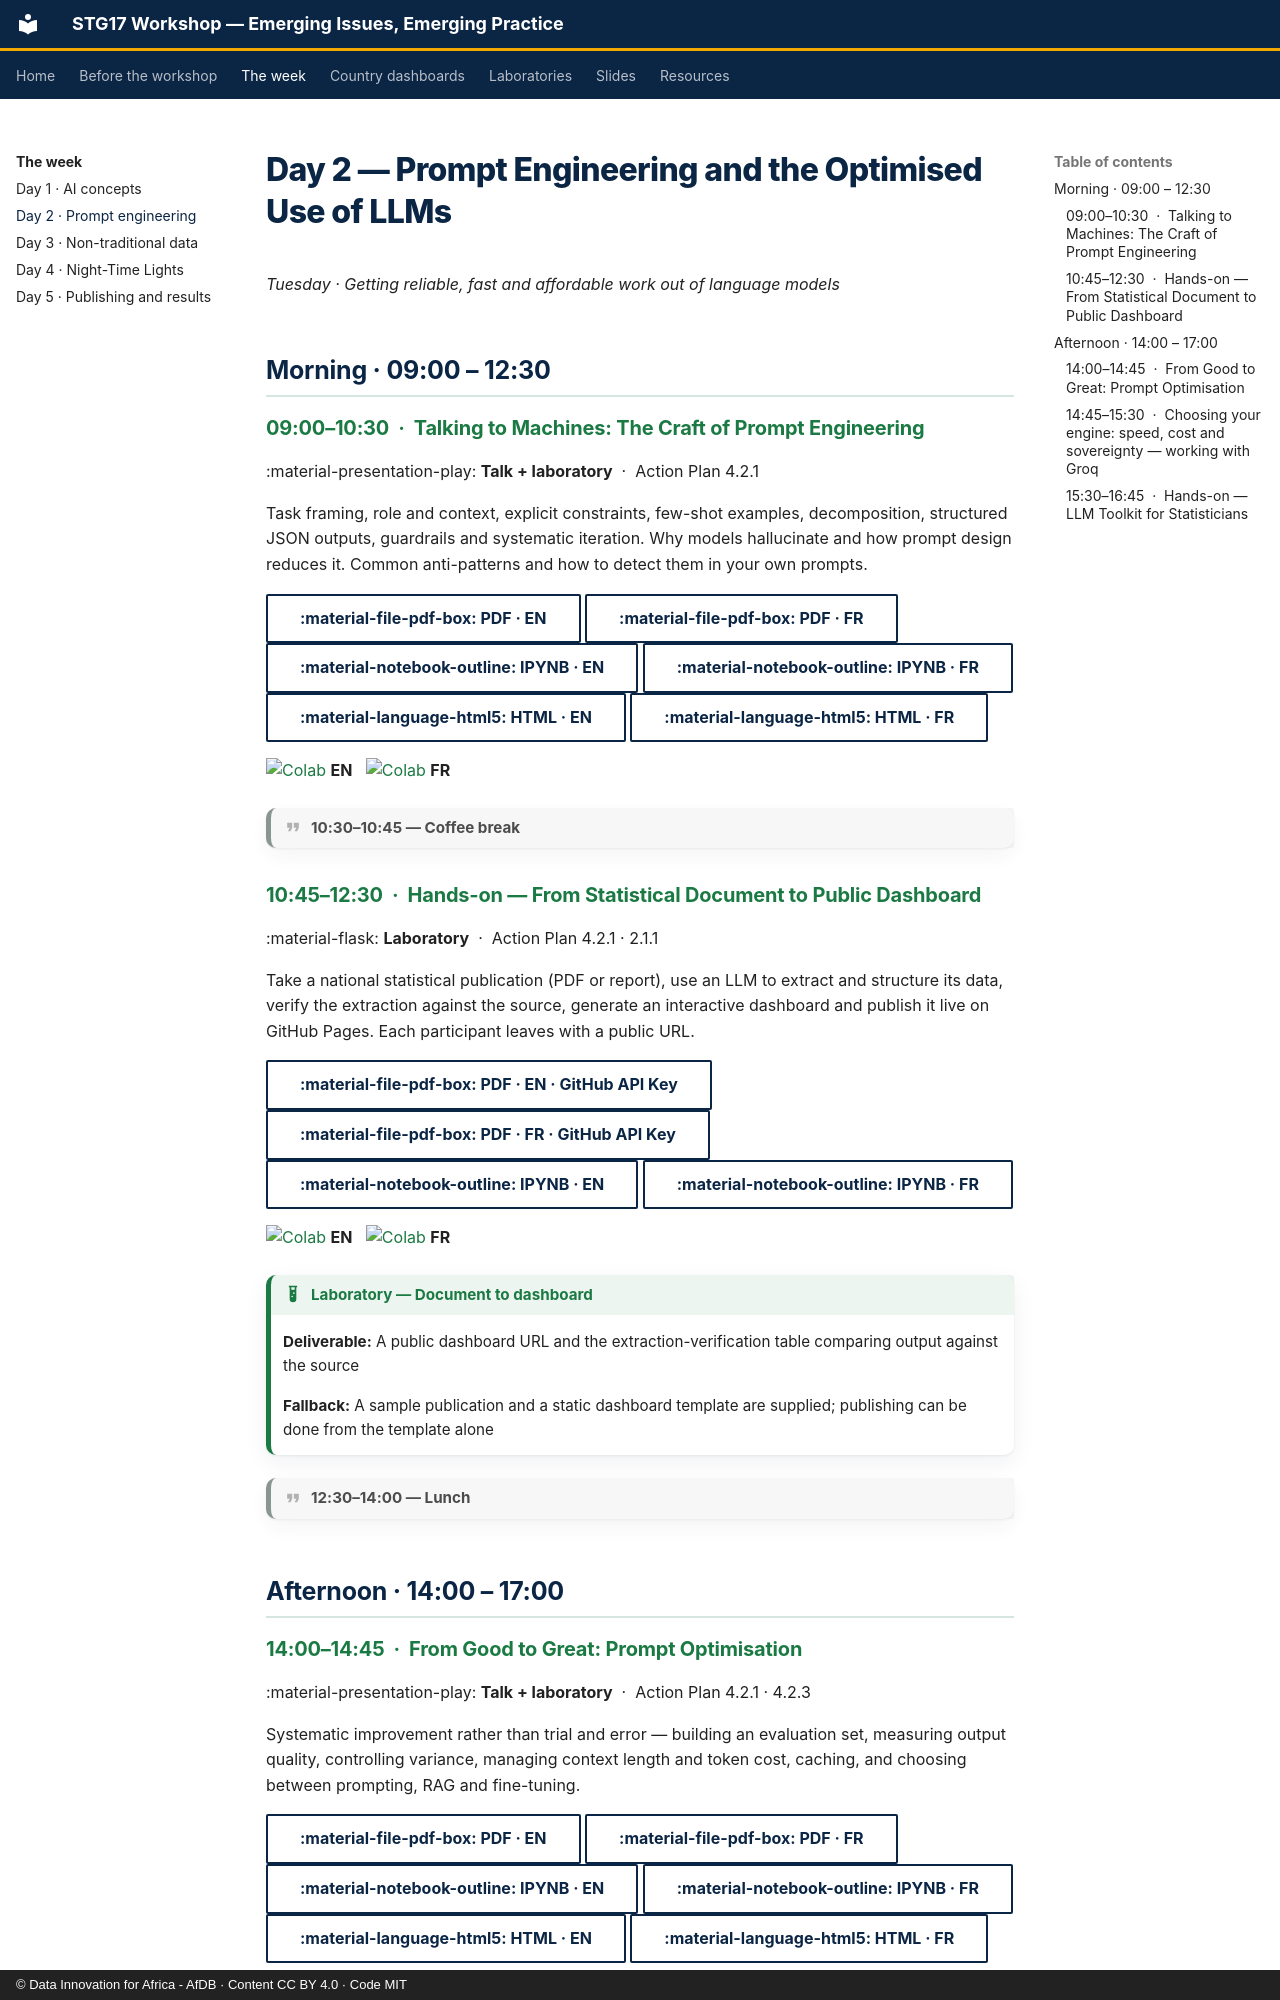

repository: datainnov4africa-web/stg17-workshop · page: day2/index.html · generator: mkdocs · copyright: © Data Innovation for Africa - AfDB · Content CC BY 4.0 · Code MIT

<!-- GENERATED from config/agenda.yml by tools/build_site.py. Do not edit. -->

# Day 2 — Prompt Engineering and the Optimised Use of LLMs

*Tuesday · Getting reliable, fast and affordable work out of language models*

## Morning · 09:00 – 12:30

### 09:00–10:30 &nbsp;·&nbsp; Talking to Machines: The Craft of Prompt Engineering

:material-presentation-play: **Talk + laboratory** &nbsp;·&nbsp; Action Plan 4.2.1

Task framing, role and context, explicit constraints, few-shot examples, decomposition, structured JSON outputs, guardrails and systematic iteration. Why models hallucinate and how prompt design reduces it. Common anti-patterns and how to detect them in your own prompts.

[:material-file-pdf-box: PDF · EN](../downloads/Day2/0900_talking-to-machines_EN.pdf){ .md-button } [:material-file-pdf-box: PDF · FR](../downloads/Day2/0900_talking-to-machines_FR.pdf){ .md-button } [:material-notebook-outline: IPYNB · EN](../downloads/Day2/0900_talking-to-machines_EN.ipynb){ .md-button } [:material-notebook-outline: IPYNB · FR](../downloads/Day2/0900_talking-to-machines_FR.ipynb){ .md-button } [:material-language-html5: HTML · EN](../downloads/Day2/0900_talking-to-machines_EN.html){ .md-button } [:material-language-html5: HTML · FR](../downloads/Day2/0900_talking-to-machines_FR.html){ .md-button }

[![Colab](https://colab.research.google.com/assets/colab-badge.svg)](https://colab.research.google.com/github/datainnov4africa-web/stg17-workshop/blob/main/docs/downloads/Day2/0900_talking-to-machines_EN.ipynb) **EN** &nbsp; [![Colab](https://colab.research.google.com/assets/colab-badge.svg)](https://colab.research.google.com/github/datainnov4africa-web/stg17-workshop/blob/main/docs/downloads/Day2/0900_talking-to-machines_FR.ipynb) **FR**


!!! quote "10:30–10:45 — Coffee break"

### 10:45–12:30 &nbsp;·&nbsp; Hands-on — From Statistical Document to Public Dashboard

:material-flask: **Laboratory** &nbsp;·&nbsp; Action Plan 4.2.1 · 2.1.1

Take a national statistical publication (PDF or report), use an LLM to extract and structure its data, verify the extraction against the source, generate an interactive dashboard and publish it live on GitHub Pages. Each participant leaves with a public URL.

[:material-file-pdf-box: PDF · EN · GitHub API Key](../downloads/Day2/1045_GitHub_API_Key_EN.pdf){ .md-button } [:material-file-pdf-box: PDF · FR · GitHub API Key](../downloads/Day2/1045_GitHub_API_Key_FR.pdf){ .md-button } [:material-notebook-outline: IPYNB · EN](../downloads/Day2/1045_hands-on_EN.ipynb){ .md-button } [:material-notebook-outline: IPYNB · FR](../downloads/Day2/1045_hands-on_FR.ipynb){ .md-button }

[![Colab](https://colab.research.google.com/assets/colab-badge.svg)](https://colab.research.google.com/github/datainnov4africa-web/stg17-workshop/blob/main/docs/downloads/Day2/1045_hands-on_EN.ipynb) **EN** &nbsp; [![Colab](https://colab.research.google.com/assets/colab-badge.svg)](https://colab.research.google.com/github/datainnov4africa-web/stg17-workshop/blob/main/docs/downloads/Day2/1045_hands-on_FR.ipynb) **FR**

!!! example "Laboratory — Document to dashboard"

    **Deliverable:** A public dashboard URL and the extraction-verification table comparing output against the source

    **Fallback:** A sample publication and a static dashboard template are supplied; publishing can be done from the template alone


!!! quote "12:30–14:00 — Lunch"

## Afternoon · 14:00 – 17:00
